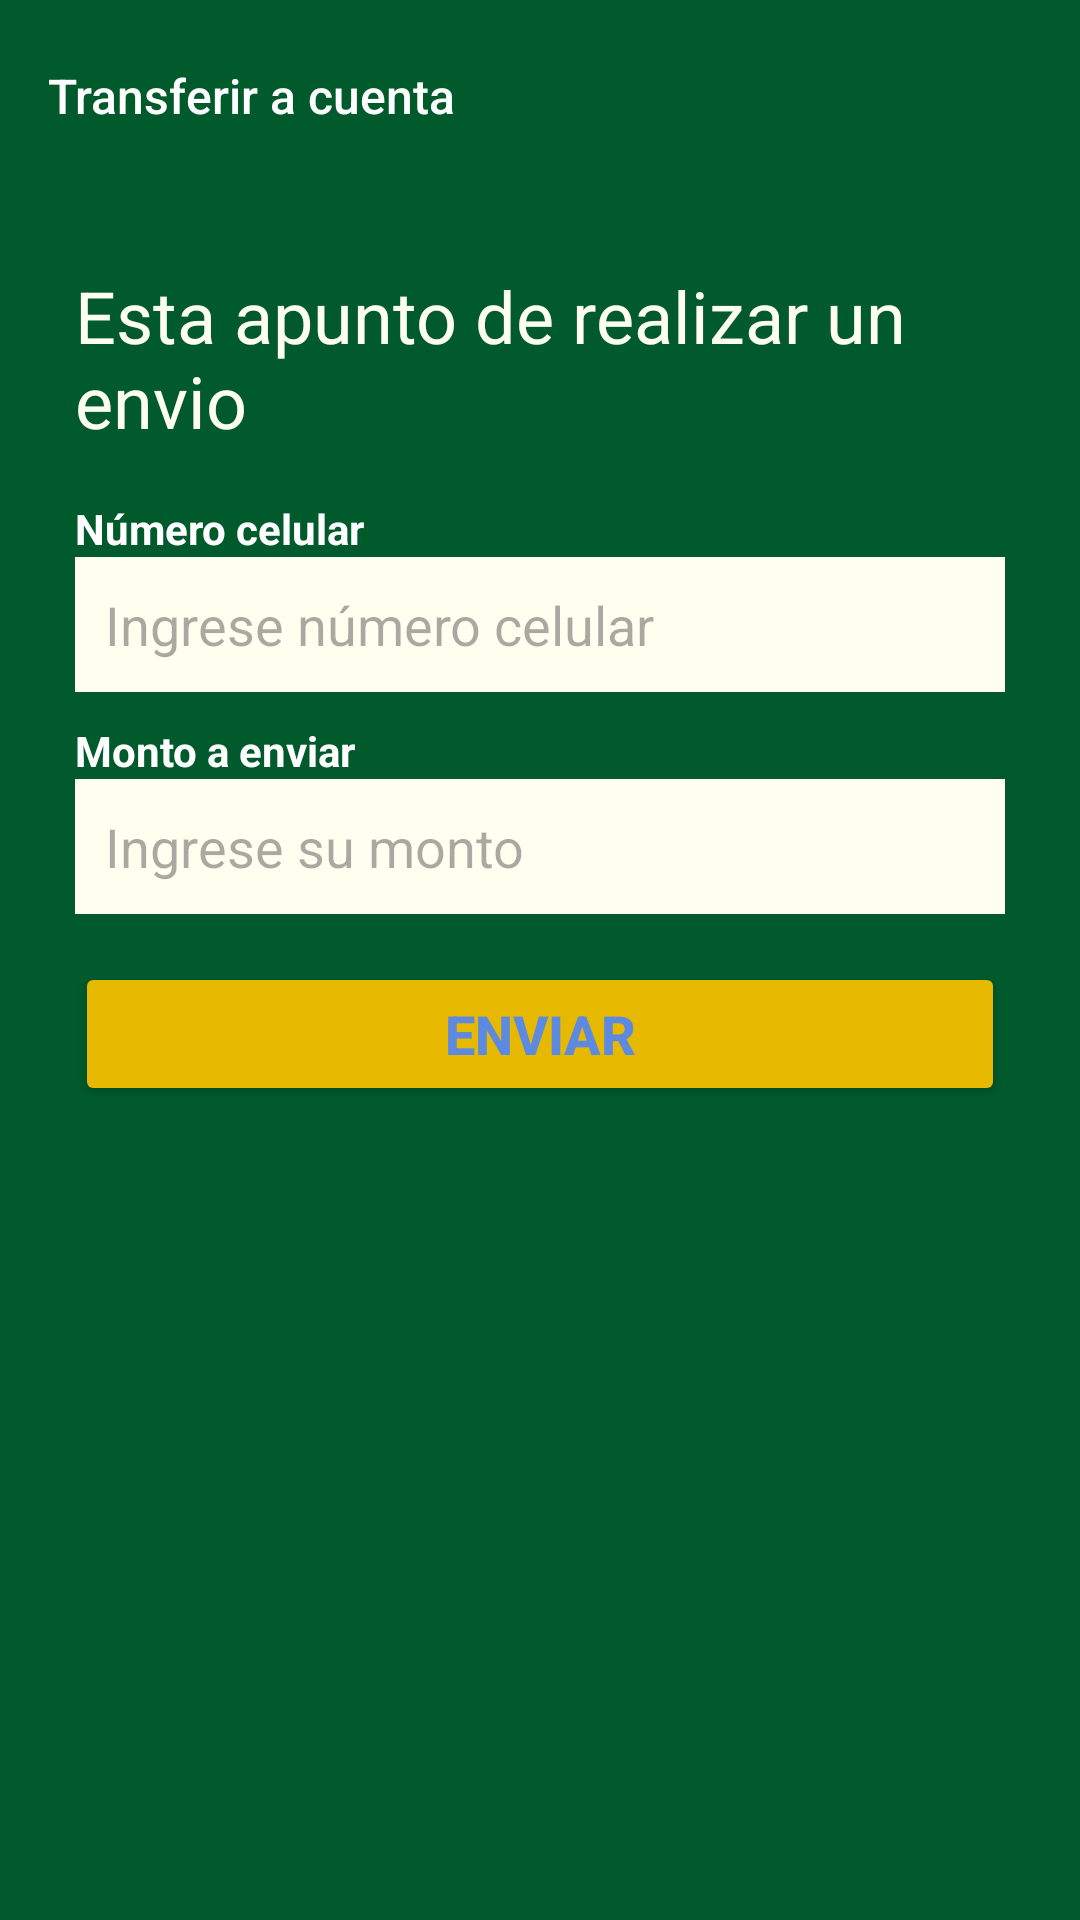

This screen was rendered from an Android layout file. Write that file and the resources it references.
<!-- AndroidManifest.xml: application theme Theme.MyApplication -->
<!-- res/layout/fragment_phone_transfer.xml -->
<?xml version="1.0" encoding="utf-8"?>
<LinearLayout xmlns:android="http://schemas.android.com/apk/res/android"
    xmlns:app="http://schemas.android.com/apk/res-auto"
    xmlns:tools="http://schemas.android.com/tools"
    android:layout_width="match_parent"
    android:layout_height="match_parent"
    android:background="@color/background"
    android:orientation="vertical"
    tools:context=".ui.operations.PhoneTransferFragment">

    <com.google.android.material.appbar.MaterialToolbar
        android:id="@+id/toolbar"
        android:layout_width="match_parent"
        android:layout_height="?attr/actionBarSize"
        android:background="@color/background"
        app:navigationIcon="@drawable/ic_back"
        app:title="Transferir a cuenta"
        app:titleTextAppearance="@style/ToolbarTitleText" />

    <ScrollView
        android:id="@+id/svContenForm"
        android:layout_width="match_parent"
        android:layout_height="0dp"
        android:layout_weight="1"
        android:fillViewport="true"
        android:visibility="visible">

        <LinearLayout
            android:layout_width="match_parent"
            android:layout_height="match_parent"
            android:orientation="vertical"
            android:padding="25dp">

            <TextView
                android:layout_width="match_parent"
                android:layout_height="wrap_content"
                android:text="Esta apunto de realizar un envio"
                android:textColor="@color/white"
                android:textSize="24sp" />

            <LinearLayout
                android:id="@+id/formParte1"
                android:layout_width="match_parent"
                android:layout_height="wrap_content"
                android:layout_marginTop="17dp"
                android:orientation="vertical"
                android:visibility="visible">

                <TextView
                    android:layout_width="wrap_content"
                    android:layout_height="wrap_content"
                    android:text="Número celular"
                    android:textColor="@color/primaryTextColor"
                    android:textSize="14sp"
                    android:textStyle="bold" />

                <EditText
                    android:id="@+id/etPhone"
                    android:layout_width="match_parent"
                    android:layout_height="45dp"
                    android:background="@color/white"
                    android:hint="Ingrese número celular"
                    android:padding="10dp"
                    android:textColor="@color/black" />

                <Space
                    android:layout_width="10dp"
                    android:layout_height="10dp" />


                <TextView
                    android:layout_width="wrap_content"
                    android:layout_height="wrap_content"
                    android:text="Monto a enviar"
                    android:textColor="@color/primaryTextColor"
                    android:textSize="14sp"
                    android:textStyle="bold" />

                <EditText
                    android:id="@+id/etAmount"
                    android:layout_width="match_parent"
                    android:layout_height="45dp"
                    android:background="@color/white"
                    android:hint="Ingrese su monto"
                    android:inputType="number"
                    android:padding="10dp"
                    android:textColor="@color/black" />

                <Button
                    android:id="@+id/btnContinuar"
                    android:layout_width="match_parent"
                    android:layout_height="wrap_content"
                    android:layout_marginTop="16dp"
                    android:backgroundTint="@color/bgButton"
                    android:text="Enviar"
                    android:textColor="@color/secondaryTextColor"
                    android:textSize="18sp"
                    android:textStyle="bold" />
            </LinearLayout>


        </LinearLayout>
    </ScrollView>

    <LinearLayout
        android:id="@+id/ttSuccesView"
        android:layout_width="match_parent"
        android:layout_height="match_parent"
        android:layout_gravity="center_vertical"
        android:gravity="center"
        android:orientation="vertical"
        android:padding="25dp"
        android:visibility="gone">

        <ImageView
            android:layout_width="150dp"
            android:layout_height="150dp"
            android:layout_marginBottom="10dp"
            android:src="@drawable/num_celular" />

        <TextView
            android:layout_width="match_parent"
            android:layout_height="wrap_content"
            android:layout_marginBottom="17dp"
            android:text="Esta apunto de realizar un envio"
            android:textAlignment="center"
            android:textColor="@color/white"
            android:textSize="24sp" />


        <TextView
            android:id="@+id/tvReceiver"
            android:layout_width="match_parent"
            android:layout_height="wrap_content"
            android:text="Enviado: Juan Perez
"
            android:textColor="@color/white"
            android:textSize="16sp" />

        <TextView
            android:id="@+id/tvAmount"
            android:layout_width="match_parent"
            android:layout_height="wrap_content"
            android:text="Monto: 64.00 soles"
            android:textColor="@color/white"
            android:textSize="16sp" />


        <TextView
            android:id="@+id/tvUuid"
            android:layout_width="match_parent"
            android:layout_height="wrap_content"
            android:text="Código de Operación: 123456"
            android:textColor="@color/white"
            android:textSize="16sp" />

        <Button
            android:id="@+id/btnHome"
            android:layout_width="match_parent"
            android:layout_height="wrap_content"
            android:layout_marginTop="16dp"
            android:backgroundTint="@color/bgButton"
            android:text="Confirmar"
            android:textColor="@color/secondaryTextColor"
            android:textSize="18sp"
            android:textStyle="bold" />


    </LinearLayout>

</LinearLayout>
<!-- resources referenced by this layout -->
<resources>
  <color name="background">#FF005A2B</color>
  <color name="bgButton">#E6B800</color>
  <color name="black">#FF081A18</color>
  <color name="primaryTextColor">#FFFFFFFF</color>
  <color name="secondaryTextColor">#FF5C8AE0</color>
  <color name="white">#FFFFF0</color>
  <!-- drawable num_celular: png bitmap (drawable, 12770 bytes) -->
  <style name="ToolbarTitleText" parent="TextAppearance.Widget.AppCompat.Toolbar.Title">
          <item name="android:textSize">16sp</item>
          <item name="android:textColor">#FFFFFF</item>
      </style>
  <style name="Theme.MyApplication" parent="Base.Theme.MyApplication" />
  <style name="Base.Theme.MyApplication" parent="Theme.Material3.DayNight.NoActionBar">
          
          
      </style>
</resources>
